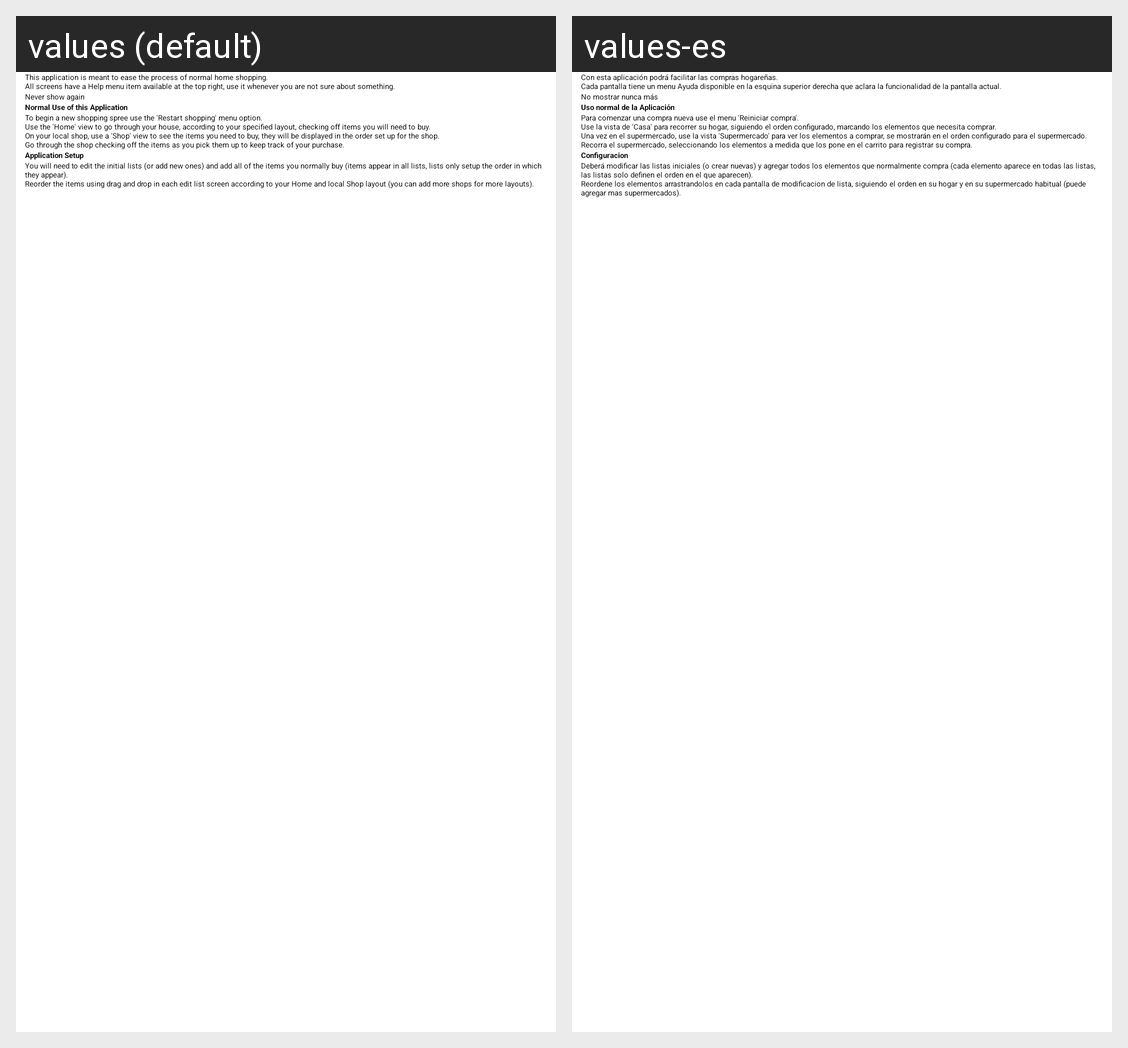

This grid shows one Android layout under two languages. Give, for every string resource on the screen, its name, the default text and each shown locale's text.
Android screen res/layout/help_first_time.xml rendered under 2 locales, left to right: values (default), values-es. Device: Nexus 5 (rendered at 1080×1920; each locale shown at half size, 540×960, under a caption strip naming it); theme Theme.HoloEverywhereLight.Sherlock.ForceOverflow.
Strings drawn on this screen, with the default value and each locale's value (text and hints the layout hard-codes, and strings that could not be matched under every locale, appear in the picture but are not listed):

first_time_help_introduction
  values: This application is meant to ease the process of normal home shopping.
      All screens have a Help menu item available at the top right, use it whenever you are not sure about something.
  values-es: Con esta aplicación podrá facilitar las compras hogareñas.
      Cada pantalla tiene un menu Ayuda disponible en la esquina superior derecha que aclara la funcionalidad de la pantalla actual.

first_time_help_never_show_again
  values: Never show again
  values-es: No mostrar nunca más

first_time_help_normal_use_title
  values: Normal Use of this Application
  values-es: Uso normal de la Aplicación

first_time_help_normal_use
  values: To begin a new shopping spree use the 'Restart shopping' menu option.
      Use the 'Home' view to go through your house, according to your specified layout, checking off items you will need to buy.
      On your local shop, use a 'Shop' view to see the items you need to buy, they will be displayed in the order set up for the shop.
      Go through the shop checking off the items as you pick them up to keep track …[clipped]
  values-es: Para comenzar una compra nueva use el menu 'Reiniciar compra'.
      Use la vista de 'Casa' para recorrer su hogar, siguiendo el orden configurado, marcando los elementos que necesita comprar.
      Una vez en el supermercado, use la vista 'Supermercado' para ver los elementos a comprar, se mostrarán en el orden configurado para el supermercado.
      Recorra el supermercado, seleccionando los elementos a medida …[clipped]

first_time_help_setup_title
  values: Application Setup
  values-es: Configuracion

first_time_help_setup
  values: You will need to edit the initial lists (or add new ones) and add all of the items you normally buy (items appear in all lists, lists only setup the order in which they appear).
      Reorder the items using drag and drop in each edit list screen according to your Home and local Shop layout (you can add more shops for more layouts).
  values-es: Deberá modificar las listas iniciales (o crear nuevas) y agregar todos los elementos que normalmente compra (cada elemento aparece en todas las listas, las listas solo definen el orden en el que aparecen).
      Reordene los elementos arrastrandolos en cada pantalla de modificacion de lista, siguiendo el orden en su hogar y en su supermercado habitual (puede agregar mas supermercados).
